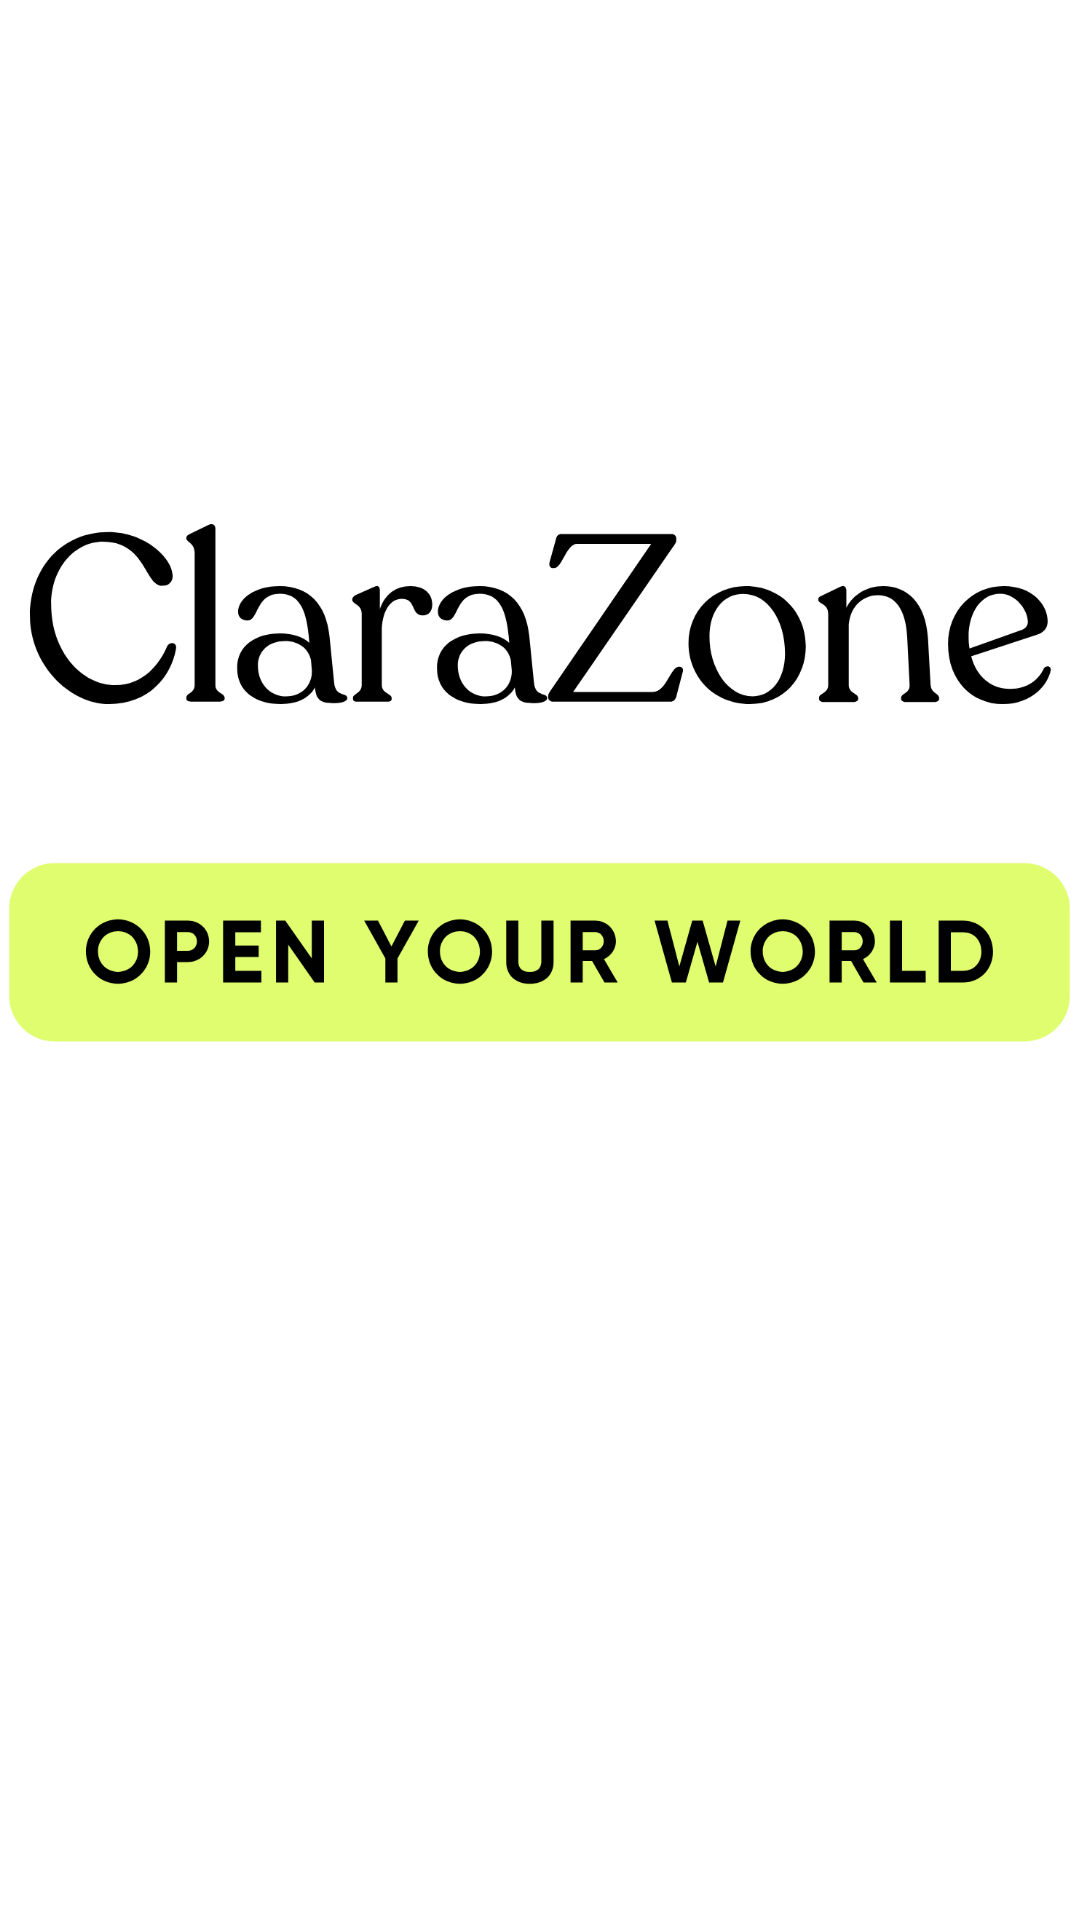

Reconstruct the res/layout file that produces this screen, plus the resources it refers to.
<!-- AndroidManifest.xml: application theme Theme.CZ -->
<!-- res/layout/activity_splash_screen.xml -->
<LinearLayout xmlns:android="http://schemas.android.com/apk/res/android"
    android:layout_width="match_parent"
    android:layout_height="match_parent"
    android:background="#FFFFFF"
    android:orientation="vertical">

    <ImageView
        android:layout_width="match_parent"
        android:layout_height="497dp"
        android:backgroundTint="#450606"
        android:scaleType="centerCrop"
        android:src="@drawable/logo_clarazone" />

</LinearLayout>
<!-- resources referenced by this layout -->
<resources>
  <!-- drawable logo_clarazone: vector/xml drawable (drawable, 11323 chars, omitted) -->
  <style name="Theme.CZ" parent="AppTheme" />
  <style name="AppTheme" parent="Theme.MaterialComponents.DayNight.NoActionBar">
          
          <item name="colorPrimary">@color/input</item>
          <item name="colorPrimaryDark">@color/black</item>
          <item name="colorAccent">@color/white</item>
          <item name="buttonStyle">@style/ButtonStyle.NoColor</item>
          
      </style>
  <color name="input">#999999</color>
  <color name="black">#FF000000</color>
  <color name="white">#FFFFFFFF</color>
  <style name="ButtonStyle.NoColor" parent="Widget.MaterialComponents.Button">
          <item name="backgroundTint">@android:color/transparent</item>
      </style>
</resources>
